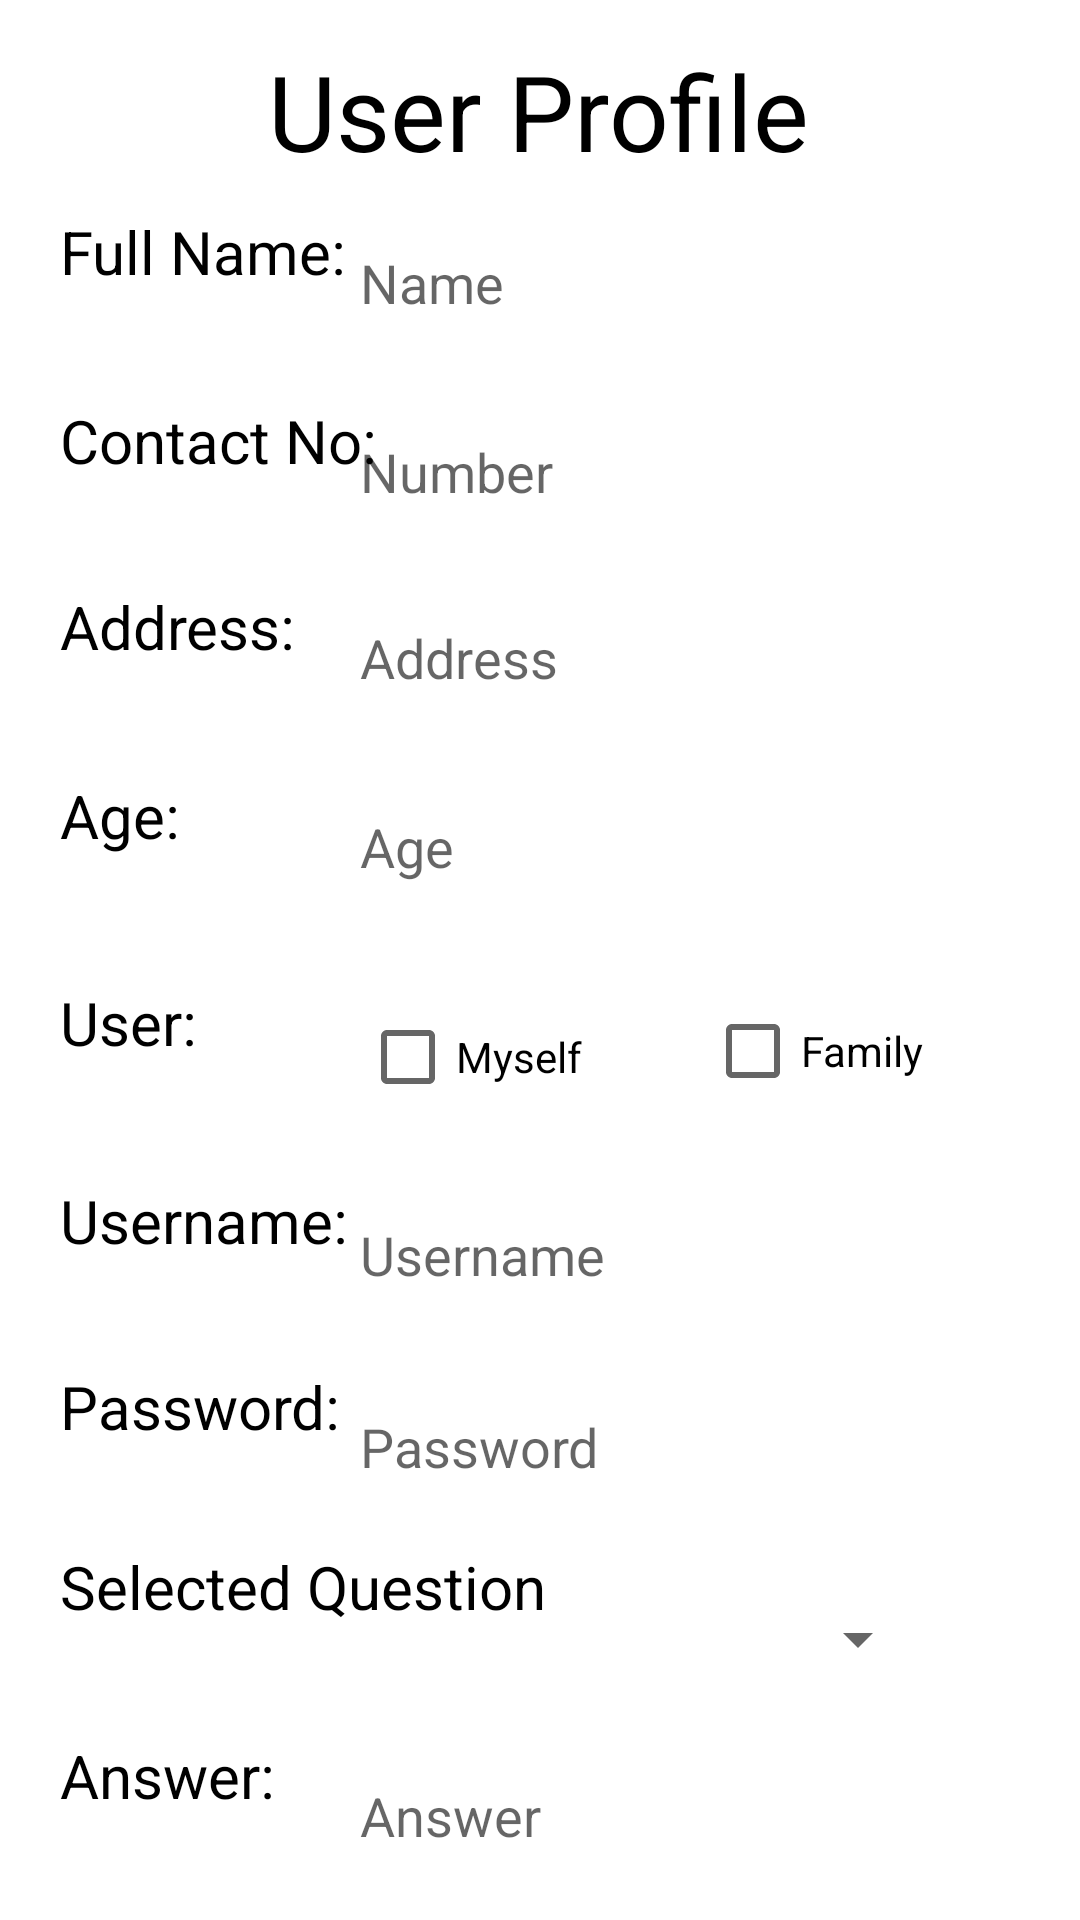

Reconstruct the res/layout file that produces this screen, plus the resources it refers to.
<!-- AndroidManifest.xml: application theme Theme.AdditionalTransactions -->
<!-- res/layout/activity_user_details.xml -->
<?xml version="1.0" encoding="utf-8"?>
<androidx.constraintlayout.widget.ConstraintLayout xmlns:android="http://schemas.android.com/apk/res/android"
    xmlns:app="http://schemas.android.com/apk/res-auto"
    xmlns:tools="http://schemas.android.com/tools"
    android:layout_width="match_parent"
    android:layout_height="match_parent"
    tools:context=".UserDetails"
    android:background="@drawable/circle_white"
    android:backgroundTint="@color/green">

    <TextView
        android:id="@+id/tvMemberDetails"
        android:layout_width="wrap_content"
        android:layout_height="wrap_content"
        android:text="User Profile"
        android:textColor="@android:color/black"
        android:textSize="35dp"
        app:layout_constraintBottom_toBottomOf="parent"
        app:layout_constraintEnd_toEndOf="parent"
        app:layout_constraintHorizontal_bias="0.497"
        app:layout_constraintStart_toStartOf="parent"
        app:layout_constraintTop_toTopOf="parent"
        app:layout_constraintVertical_bias="0.023" />

    <TextView
        android:id="@+id/tvFamNum"
        android:layout_width="wrap_content"
        android:layout_height="48dp"
        android:layout_marginLeft="20dp"
        android:layout_marginTop="10dp"
        android:text="Full Name:"
        android:textColor="@android:color/black"
        android:textSize="20dp"
        app:layout_constraintStart_toStartOf="parent"
        app:layout_constraintTop_toBottomOf="@+id/tvMemberDetails" />

    <TextView
        android:id="@+id/tvStudents"
        android:layout_width="wrap_content"
        android:layout_height="48dp"
        android:layout_marginLeft="20dp"
        android:layout_marginTop="15dp"
        android:text="Contact No:"
        android:textColor="@android:color/black"
        android:textSize="20dp"
        app:layout_constraintStart_toStartOf="parent"
        app:layout_constraintTop_toBottomOf="@+id/tvFamNum" />

    <TextView
        android:id="@+id/tvname"
        android:layout_width="wrap_content"
        android:layout_height="48dp"
        android:layout_marginLeft="20dp"
        android:layout_marginTop="14dp"
        android:text="Address:"
        android:textColor="@android:color/black"
        android:textSize="20dp"
        app:layout_constraintStart_toStartOf="parent"
        app:layout_constraintTop_toBottomOf="@+id/tvStudents" />

    <TextView
        android:id="@+id/tvage"
        android:layout_width="wrap_content"
        android:layout_height="48dp"
        android:layout_marginLeft="20dp"
        android:layout_marginTop="15dp"
        android:text="Age:"
        android:textColor="@android:color/black"
        android:textSize="20dp"
        app:layout_constraintStart_toStartOf="parent"
        app:layout_constraintTop_toBottomOf="@+id/tvname" />

    <TextView
        android:id="@+id/tvUser"
        android:layout_width="wrap_content"
        android:layout_height="48dp"
        android:layout_marginStart="20dp"
        android:layout_marginTop="84dp"
        android:text="User:"
        android:textColor="@android:color/black"
        android:textSize="20dp"
        app:layout_constraintStart_toStartOf="parent"
        app:layout_constraintTop_toBottomOf="@+id/tvname" />

    <TextView
        android:id="@+id/tvoccupation"
        android:layout_width="wrap_content"
        android:layout_height="48dp"
        android:layout_marginStart="20dp"
        android:layout_marginTop="18dp"
        android:text="Username:"
        android:textColor="@android:color/black"
        android:textSize="20dp"
        app:layout_constraintStart_toStartOf="parent"
        app:layout_constraintTop_toBottomOf="@+id/tvUser" />

    <TextView
        android:id="@+id/tvsoc"
        android:layout_width="wrap_content"
        android:layout_height="48dp"
        android:layout_marginLeft="20dp"
        android:layout_marginTop="14dp"
        android:text="Password:"
        android:textColor="@android:color/black"
        android:textSize="20dp"
        app:layout_constraintStart_toStartOf="parent"
        app:layout_constraintTop_toBottomOf="@+id/tvoccupation" />

    <TextView
        android:id="@+id/tvQuestion"
        android:layout_width="wrap_content"
        android:layout_height="48dp"
        android:layout_marginLeft="20dp"
        android:layout_marginTop="12dp"
        android:text="Selected Question"
        android:textColor="@android:color/black"
        android:textSize="20dp"
        app:layout_constraintStart_toStartOf="parent"
        app:layout_constraintTop_toBottomOf="@+id/tvsoc" />

    <TextView
        android:id="@+id/tvAnswer"
        android:layout_width="wrap_content"
        android:layout_height="48dp"
        android:layout_marginLeft="20dp"
        android:layout_marginTop="15dp"
        android:text="Answer:"
        android:textColor="@android:color/black"
        android:textSize="20dp"
        app:layout_constraintStart_toStartOf="parent"
        app:layout_constraintTop_toBottomOf="@+id/tvQuestion" />

    <EditText
        android:id="@+id/adult"
        android:layout_width="220dp"
        android:layout_height="48dp"
        android:layout_marginTop="10dp"
        android:layout_marginRight="20dp"
        android:background="@drawable/textview_border"
        android:ems="10"
        android:hint="Name"
        android:inputType="textPersonName"
        app:layout_constraintEnd_toEndOf="parent"
        app:layout_constraintTop_toBottomOf="@+id/tvMemberDetails" />

    <EditText
        android:id="@+id/students"
        android:layout_width="220dp"
        android:layout_height="48dp"
        android:layout_marginTop="15dp"
        android:layout_marginRight="20dp"
        android:background="@drawable/textview_border"
        android:ems="10"
        android:hint="Number"
        android:inputType="textPersonName"
        app:layout_constraintEnd_toEndOf="parent"
        app:layout_constraintTop_toBottomOf="@+id/adult" />

    <EditText
        android:id="@+id/memName"
        android:layout_width="220dp"
        android:layout_height="48dp"
        android:layout_marginTop="14dp"
        android:layout_marginRight="20dp"
        android:background="@drawable/textview_border"
        android:ems="10"
        android:hint="Address"
        android:inputType="textPersonName"
        app:layout_constraintEnd_toEndOf="parent"
        app:layout_constraintTop_toBottomOf="@+id/students" />

    <EditText
        android:id="@+id/memAge"
        android:layout_width="220dp"
        android:layout_height="48dp"
        android:layout_marginTop="15dp"
        android:layout_marginRight="20dp"
        android:background="@drawable/textview_border"
        android:ems="10"
        android:hint="Age"
        android:inputType="textPersonName"
        app:layout_constraintEnd_toEndOf="parent"
        app:layout_constraintTop_toBottomOf="@+id/memName" />

    <EditText
        android:id="@+id/memOccupation"
        android:layout_width="220dp"
        android:layout_height="48dp"
        android:layout_marginTop="18dp"
        android:layout_marginEnd="20dp"
        android:background="@drawable/textview_border"
        android:ems="10"
        android:hint="Username"
        android:inputType="textPersonName"
        app:layout_constraintEnd_toEndOf="parent"
        app:layout_constraintTop_toBottomOf="@+id/checkBoxMyself" />

    <EditText
        android:id="@+id/memSoC"
        android:layout_width="220dp"
        android:layout_height="48dp"
        android:layout_marginTop="16dp"
        android:layout_marginEnd="20dp"
        android:background="@drawable/textview_border"
        android:ems="10"
        android:hint="Password"
        android:inputType="textPersonName"
        app:layout_constraintEnd_toEndOf="parent"
        app:layout_constraintTop_toBottomOf="@+id/memOccupation" />

    <EditText
        android:id="@+id/answer"
        android:layout_width="220dp"
        android:layout_height="48dp"
        android:layout_marginTop="11dp"
        android:layout_marginRight="20dp"
        android:background="@drawable/textview_border"
        android:ems="10"
        android:hint="Answer"
        android:inputType="textPersonName"
        app:layout_constraintEnd_toEndOf="parent"
        app:layout_constraintTop_toBottomOf="@+id/spinner" />

    <Spinner
        android:id="@+id/spinner"
        android:layout_width="50dp"
        android:layout_height="48dp"
        android:layout_marginTop="16dp"
        android:layout_marginRight="50dp"
        android:entries="@array/ques"
        app:layout_constraintEnd_toEndOf="parent"
        app:layout_constraintTop_toBottomOf="@+id/memSoC" />

    <Button
        android:id="@+id/userUpdate"
        android:layout_width="100dp"
        android:layout_height="wrap_content"
        android:layout_marginStart="156dp"
        android:layout_marginTop="36dp"
        android:backgroundTint="#4CAF50"
        android:text="UPDATE"
        app:layout_constraintEnd_toEndOf="parent"
        app:layout_constraintStart_toEndOf="@+id/userView"
        app:layout_constraintTop_toBottomOf="@+id/answer" />

    <Button
        android:id="@+id/userView"
        android:layout_width="100dp"
        android:layout_height="wrap_content"
        android:layout_marginTop="36dp"
        android:backgroundTint="@color/green"
        android:text="VIEW"
        app:layout_constraintEnd_toStartOf="@+id/userUpdate"
        app:layout_constraintHorizontal_bias="0.5"
        app:layout_constraintStart_toStartOf="parent"
        app:layout_constraintTop_toBottomOf="@+id/tvAnswer" />

    <CheckBox
        android:id="@+id/checkBoxMyself"
        android:layout_width="wrap_content"
        android:layout_height="wrap_content"
        android:layout_marginTop="22dp"
        android:text="Myself"
        app:layout_constraintStart_toStartOf="@+id/memAge"
        app:layout_constraintTop_toBottomOf="@+id/memAge" />

    <CheckBox
        android:id="@+id/checkBoxFamily"
        android:layout_width="wrap_content"
        android:layout_height="wrap_content"
        android:layout_marginTop="20dp"
        android:layout_marginEnd="32dp"
        android:text="Family"
        app:layout_constraintEnd_toEndOf="@+id/memAge"
        app:layout_constraintTop_toBottomOf="@+id/memAge" />

</androidx.constraintlayout.widget.ConstraintLayout>
<!-- resources referenced by this layout -->
<resources>
  <string-array name="ques">
          <item />
          <item>What is the name of your pet?</item>
          <item>What is your birthday month?</item>
          <item>What is your favorite dessert</item>
          <item>What is your favorite beverage</item>
          <item>What is your favorite food</item>
      </string-array>
  
  
      //
  <color name="green">#339966</color>
  <style name="Theme.AdditionalTransactions" parent="Theme.MaterialComponents.DayNight.DarkActionBar">
          
          <item name="colorPrimary">@color/green</item>
          <item name="colorPrimaryVariant">@color/black</item>
          <item name="colorOnPrimary">@color/white</item>
          
          <item name="colorSecondary">@color/teal_200</item>
          <item name="colorSecondaryVariant">@color/teal_700</item>
          <item name="colorOnSecondary">@color/white</item>
          
          <item name="android:statusBarColor">?attr/colorPrimaryVariant</item>
          
      </style>
  <color name="black">#FF000000</color>
  <color name="white">#FFFFFFFF</color>
  <color name="teal_200">#FF03DAC5</color>
  <color name="teal_700">#FF018786</color>
</resources>
